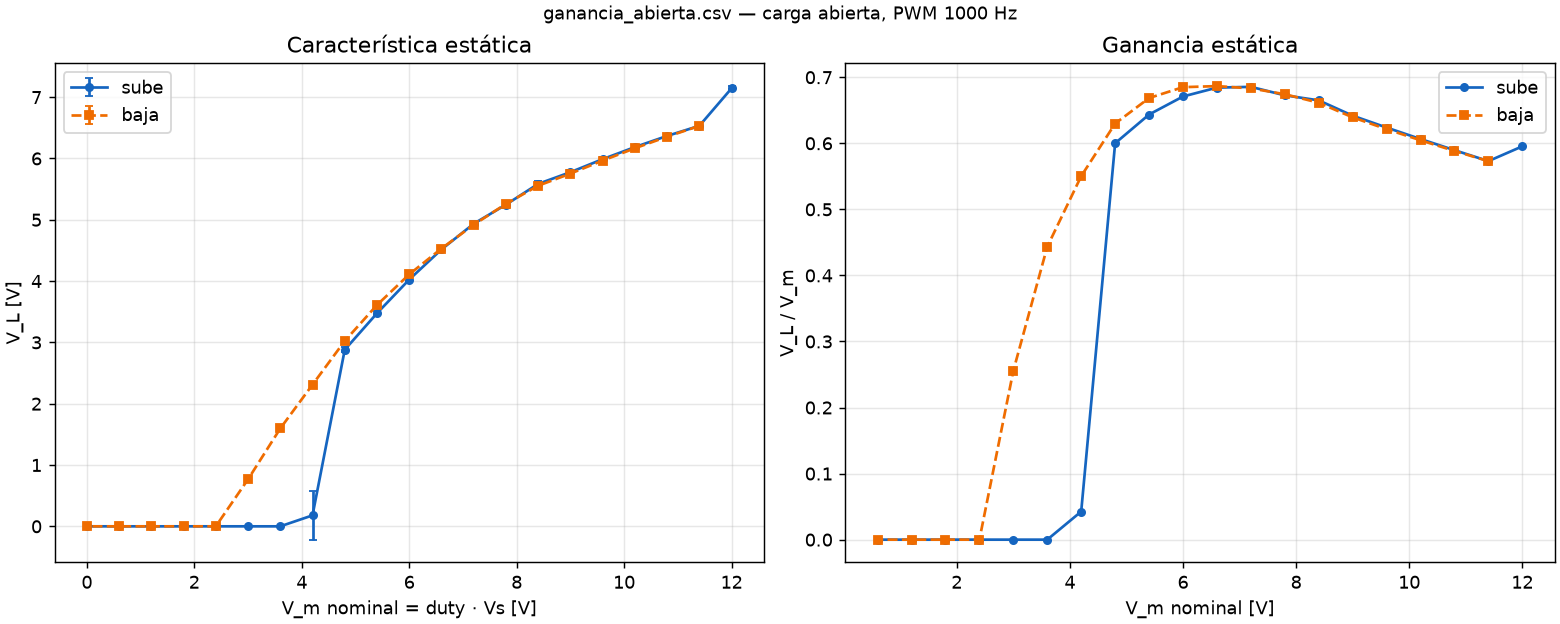

Data behind this chart, as committed beside it:
# planta motor-generador DC: ganancia es…
# fecha: 2026-10-18T18:10:05-03:00
# puerto: /dev/ttyUSB0
# firmware: 0.2.0
# host: planta 0.1.0
# rate_Hz: 500
# pwm_Hz: 1000
# pwm_steps: 16000
# VREF_V: 5
# divisor: 2
# Vs_V: 12
# carga_ohm: abierta
# ensayo: escalones de 0 a 100 % paso 5 …
# settle_s: 2
# avg_s: 1
# umbral_gira_V: 0.3
# arranque_duty_pct: 40
# parada_duty_pct: 20
# VL_V: media en la ventana de promedio;…
paso, sentido, duty_pct, Vm_nom_V, VL_V, VL_std_V, adc_raw_medio, n_muestras, ganancia_VL_Vm
0, sube, 0.0000, 0.0000, 0.0000, 0.0009, 0.00, 500, nan
1, sube, 5, 0.6000, 0.0000, 0.0000, 0.00, 500, 0.00000
2, sube, 10, 1.2, 0.0000, 0.0000, 0.00, 500, 0.00000
3, sube, 15, 1.8, 0.0000, 0.0000, 0.00, 500, 0.00000
4, sube, 20, 2.4, 0.0000, 0.0009, 0.00, 500, 0.00002
5, sube, 25, 3, 0.0000, 0.0000, 0.00, 500, 0.00000
6, sube, 30, 3.6, 0.0000, 0.0000, 0.00, 500, 0.00000
7, sube, 35, 4.2, 0.1788, 0.3960, 18.29, 500, 0.04257
8, sube, 40, 4.8, 2.88, 0.0411, 294.7, 500, 0.6001
9, sube, 45, 5.4, 3.475, 0.0326, 355.5, 500, 0.6435
10, sube, 50, 6, 4.025, 0.0378, 411.8, 500, 0.6708
11, sube, 55, 6.6, 4.516, 0.0396, 462, 500, 0.6843
12, sube, 60, 7.2, 4.935, 0.0409, 504.9, 500, 0.6854
13, sube, 65, 7.8, 5.247, 0.0512, 536.7, 500, 0.6727
14, sube, 70, 8.4, 5.586, 0.0420, 571.4, 500, 0.665
15, sube, 75, 9, 5.776, 0.0390, 590.9, 500, 0.6418
16, sube, 80, 9.6, 5.989, 0.0295, 612.6, 500, 0.6238
17, sube, 85, 10.2, 6.186, 0.0353, 632.8, 500, 0.6064
18, sube, 90, 10.8, 6.367, 0.0348, 651.4, 500, 0.5896
19, sube, 95, 11.4, 6.532, 0.0338, 668.3, 500, 0.573
20, sube, 100, 12, 7.145, 0.0354, 730.9, 500, 0.5954
21, baja, 95, 11.4, 6.532, 0.0333, 668.2, 500, 0.573
22, baja, 90, 10.8, 6.355, 0.0331, 650.1, 500, 0.5884
23, baja, 85, 10.2, 6.167, 0.0363, 630.9, 500, 0.6046
24, baja, 80, 9.6, 5.965, 0.0406, 610.2, 500, 0.6214
25, baja, 75, 9, 5.753, 0.0404, 588.5, 500, 0.6392
26, baja, 70, 8.4, 5.556, 0.0426, 568.3, 500, 0.6614
27, baja, 65, 7.8, 5.26, 0.0409, 538, 500, 0.6743
28, baja, 60, 7.2, 4.919, 0.0405, 503.2, 500, 0.6831
29, baja, 55, 6.6, 4.532, 0.0350, 463.6, 500, 0.6866
30, baja, 50, 6, 4.11, 0.0349, 420.4, 500, 0.685
31, baja, 45, 5.4, 3.61, 0.0369, 369.3, 500, 0.6685
32, baja, 40, 4.8, 3.023, 0.0371, 309.3, 500, 0.6299
33, baja, 35, 4.2, 2.311, 0.0406, 236.4, 500, 0.5503
34, baja, 30, 3.6, 1.596, 0.0384, 163.3, 500, 0.4435
35, baja, 25, 3, 0.7670, 0.0327, 78.47, 500, 0.2557
36, baja, 20, 2.4, 0.0000, 0.0004, 0.00, 500, 0.00001
37, baja, 15, 1.8, 0.0000, 0.0009, 0.00, 500, 0.00002
38, baja, 10, 1.2, 0.0000, 0.0000, 0.00, 500, 0.00000
39, baja, 5, 0.6000, 0.0000, 0.0000, 0.00, 500, 0.00000
40, baja, 0.0000, 0.0000, 0.0000, 0.0000, 0.00, 500, nan
